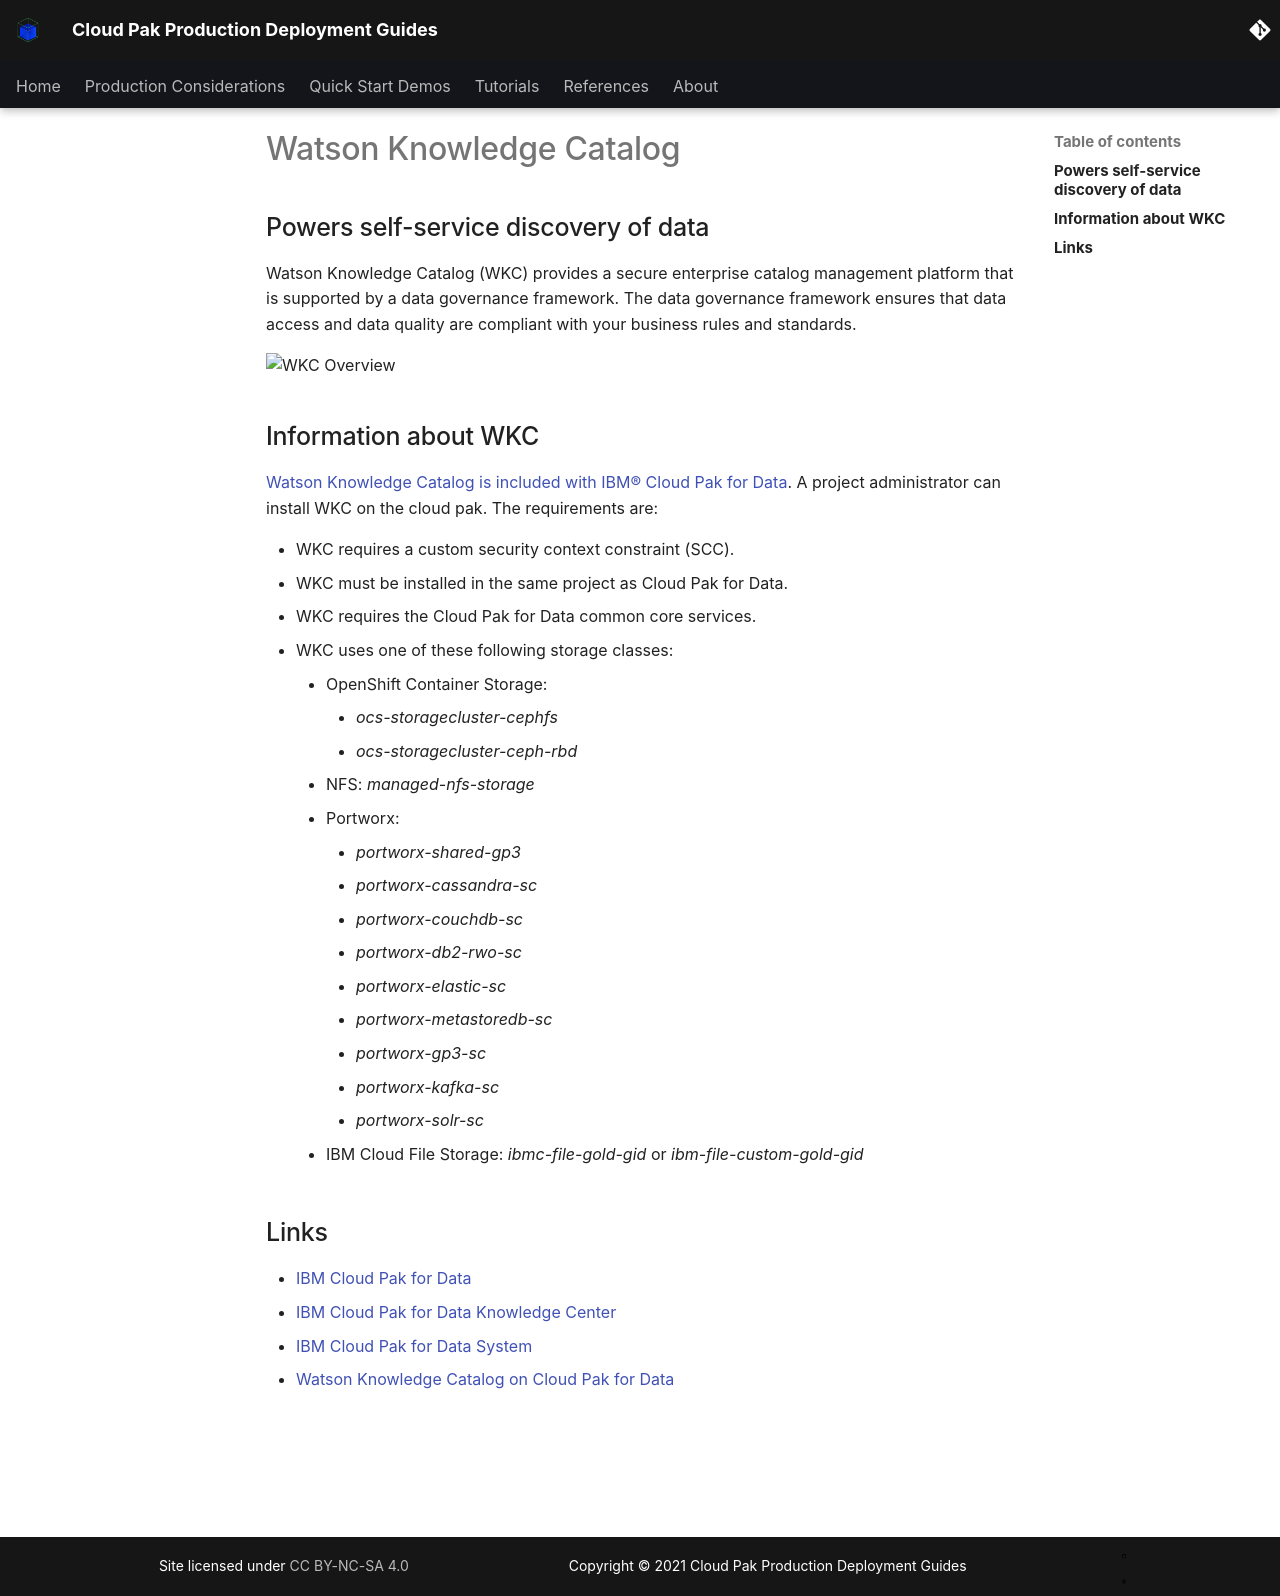

repository: ncolon/production-deployment-guides · page: guides/cp4d-hadr/watsonkc/overview/cpd-wkc-overview/index.html · generator: mkdocs

# Watson Knowledge Catalog

<!--- cSpell:ignore storagecluster cephfs ceph Portworx portworx ibmc metastoredb Invenio automations hyperautomation unmanaged practioners Pak Paks Quickstart qube cntk autoplay allowfullscreen -->

## Powers self-service discovery of data

Watson Knowledge Catalog (WKC) provides a secure enterprise catalog management platform that is supported by a data governance framework. The data governance framework ensures that data access and data quality are compliant with your business rules and standards. 


![WKC Overview](images/cpd_wkc_overview.png)

## Information about WKC

[Watson Knowledge Catalog is included with IBM® Cloud Pak for Data](https://www.ibm.com/docs/en/cloud-paks/cp-data/4.0?topic=services-watson-knowledge-catalog). A project administrator can install WKC on the cloud pak. The requirements are:

* WKC requires a custom security context constraint (SCC).
* WKC must be installed in the same project as Cloud Pak for Data.
* WKC requires the Cloud Pak for Data common core services. 
* WKC uses one of these following storage classes:
    * OpenShift Container Storage: 
        * *ocs-storagecluster-cephfs*
        * *ocs-storagecluster-ceph-rbd*
    * NFS: *managed-nfs-storage*
    * Portworx: 
        * *portworx-shared-gp3*
        * *portworx-cassandra-sc*
        * *portworx-couchdb-sc*
        * *portworx-db2-rwo-sc*
        * *portworx-elastic-sc*
        * *portworx-metastoredb-sc*
        * *portworx-gp3-sc*
        * *portworx-kafka-sc*
        * *portworx-solr-sc*
    * IBM Cloud File Storage: *ibmc-file-gold-gid* or *ibm-file-custom-gold-gid*

  
## Links

- [IBM Cloud Pak for Data](https://www.ibm.com/products/cloud-pak-for-data)
- [IBM Cloud Pak for Data Knowledge Center](https://www.ibm.com/docs/en/cloud-paks/cp-data/4.0)
- [IBM Cloud Pak for Data System](https://www.ibm.com/products/cloud-pak-for-data/system)
- [Watson Knowledge Catalog on Cloud Pak for Data](https://www.ibm.com/docs/en/cloud-paks/cp-data/4.0?topic=services-watson-knowledge-catalog)
